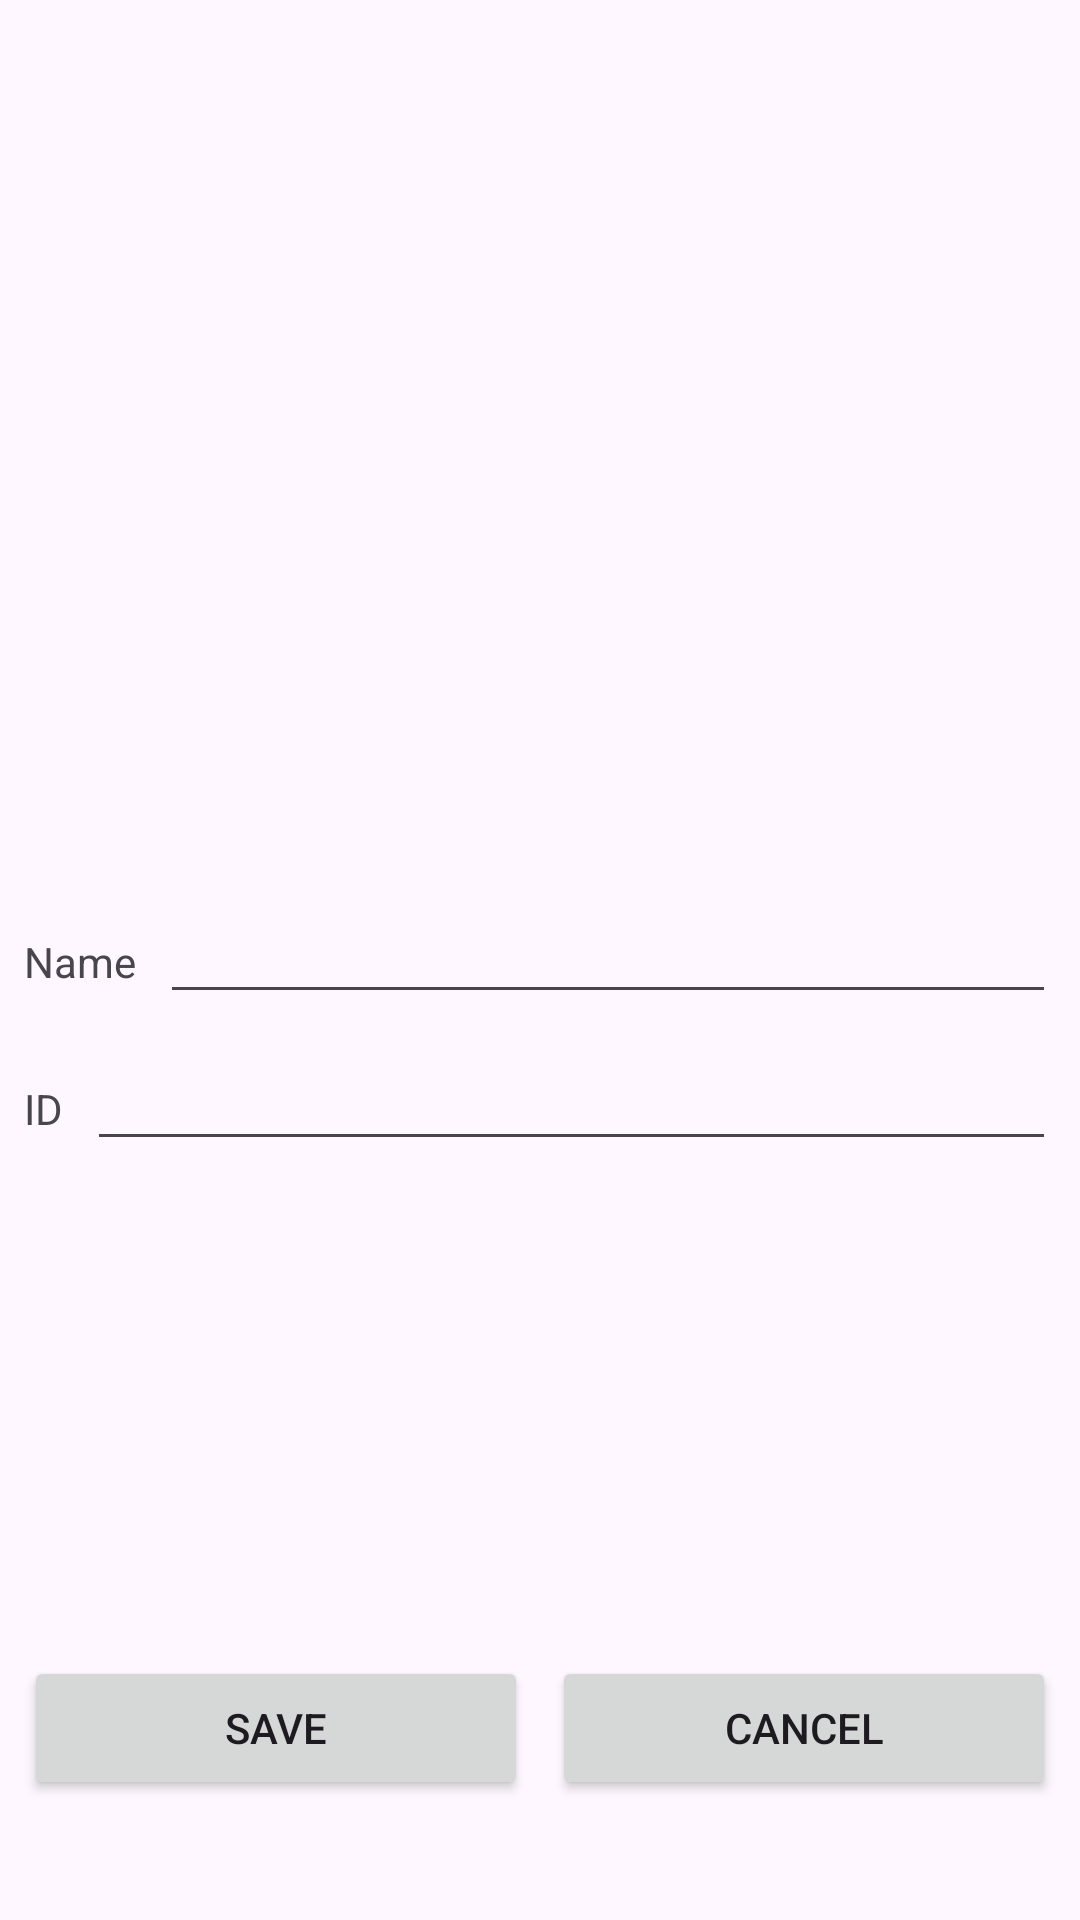

Produce the Android XML layout that renders to this screen, including the resource entries it uses.
<!-- AndroidManifest.xml: application theme Theme.Colman24Class2 -->
<!-- res/layout/activity_add_student.xml -->
<?xml version="1.0" encoding="utf-8"?>
<androidx.constraintlayout.widget.ConstraintLayout xmlns:android="http://schemas.android.com/apk/res/android"
    xmlns:app="http://schemas.android.com/apk/res-auto"
    xmlns:tools="http://schemas.android.com/tools"
    android:id="@+id/main"
    android:layout_width="match_parent"
    android:layout_height="match_parent"
    tools:context=".AddStudentActivity">

    <TextView
        android:id="@+id/textView"
        android:layout_width="wrap_content"
        android:layout_height="wrap_content"
        android:layout_marginStart="8dp"
        android:layout_marginTop="32dp"
        android:text="Name"
        app:layout_constraintStart_toStartOf="parent"
        app:layout_constraintTop_toBottomOf="@+id/imageView2" />

    <EditText
        android:id="@+id/add_student_activity_name_edit_text"
        android:layout_width="0dp"
        android:layout_height="wrap_content"
        android:layout_marginStart="8dp"
        android:layout_marginEnd="8dp"
        android:ems="10"
        android:inputType="text"
        app:layout_constraintBaseline_toBaselineOf="@+id/textView"
        app:layout_constraintEnd_toEndOf="parent"
        app:layout_constraintHorizontal_bias="0.725"
        app:layout_constraintStart_toEndOf="@+id/textView" />

    <TextView
        android:id="@+id/textView2"
        android:layout_width="wrap_content"
        android:layout_height="wrap_content"
        android:layout_marginTop="30dp"
        android:text="ID"
        app:layout_constraintStart_toStartOf="@+id/textView"
        app:layout_constraintTop_toBottomOf="@+id/textView" />

    <EditText
        android:id="@+id/add_student_activity_id_edit_text"
        android:layout_width="0dp"
        android:layout_height="wrap_content"
        android:layout_marginStart="8dp"
        android:layout_marginEnd="8dp"
        android:ems="10"
        android:inputType="text"
        app:layout_constraintBaseline_toBaselineOf="@+id/textView2"
        app:layout_constraintEnd_toEndOf="parent"
        app:layout_constraintStart_toEndOf="@+id/textView2" />

    <Button
        android:id="@+id/add_student_activity_save_button"
        android:layout_width="0dp"
        android:layout_height="wrap_content"
        android:layout_marginStart="8dp"
        android:layout_marginEnd="4dp"
        android:layout_marginBottom="40dp"
        android:text="Save"
        app:layout_constraintBottom_toBottomOf="parent"
        app:layout_constraintEnd_toStartOf="@+id/add_student_activity_cancel_button"
        app:layout_constraintHorizontal_bias="0.5"
        app:layout_constraintStart_toStartOf="parent" />

    <Button
        android:id="@+id/add_student_activity_cancel_button"
        android:layout_width="0dp"
        android:layout_height="wrap_content"
        android:layout_marginStart="4dp"
        android:layout_marginEnd="8dp"
        android:text="Cancel"
        app:layout_constraintBaseline_toBaselineOf="@+id/add_student_activity_save_button"
        app:layout_constraintEnd_toEndOf="parent"
        app:layout_constraintHorizontal_bias="0.5"
        app:layout_constraintStart_toEndOf="@+id/add_student_activity_save_button" />

    <TextView
        android:id="@+id/add_student_activity_save_message_text_view"
        android:layout_width="0dp"
        android:layout_height="wrap_content"
        android:layout_marginStart="8dp"
        android:layout_marginEnd="8dp"
        android:layout_marginBottom="26dp"
        app:layout_constraintBottom_toTopOf="@+id/add_student_activity_save_button"
        app:layout_constraintEnd_toEndOf="parent"
        app:layout_constraintHorizontal_bias="1.0"
        app:layout_constraintStart_toStartOf="parent" />

    <ImageView
        android:id="@+id/imageView2"
        android:layout_width="407dp"
        android:layout_height="271dp"
        android:layout_marginTop="8dp"
        android:scaleType="centerInside"
        app:layout_constraintTop_toTopOf="parent"
        app:srcCompat="@drawable/avatar"
        tools:layout_editor_absoluteX="2dp" />
</androidx.constraintlayout.widget.ConstraintLayout>
<!-- resources referenced by this layout -->
<resources>
  <style name="Theme.Colman24Class2" parent="Base.Theme.Colman24Class2" />
  <style name="Base.Theme.Colman24Class2" parent="Theme.Material3.DayNight.NoActionBar">
          
          
      </style>
</resources>
